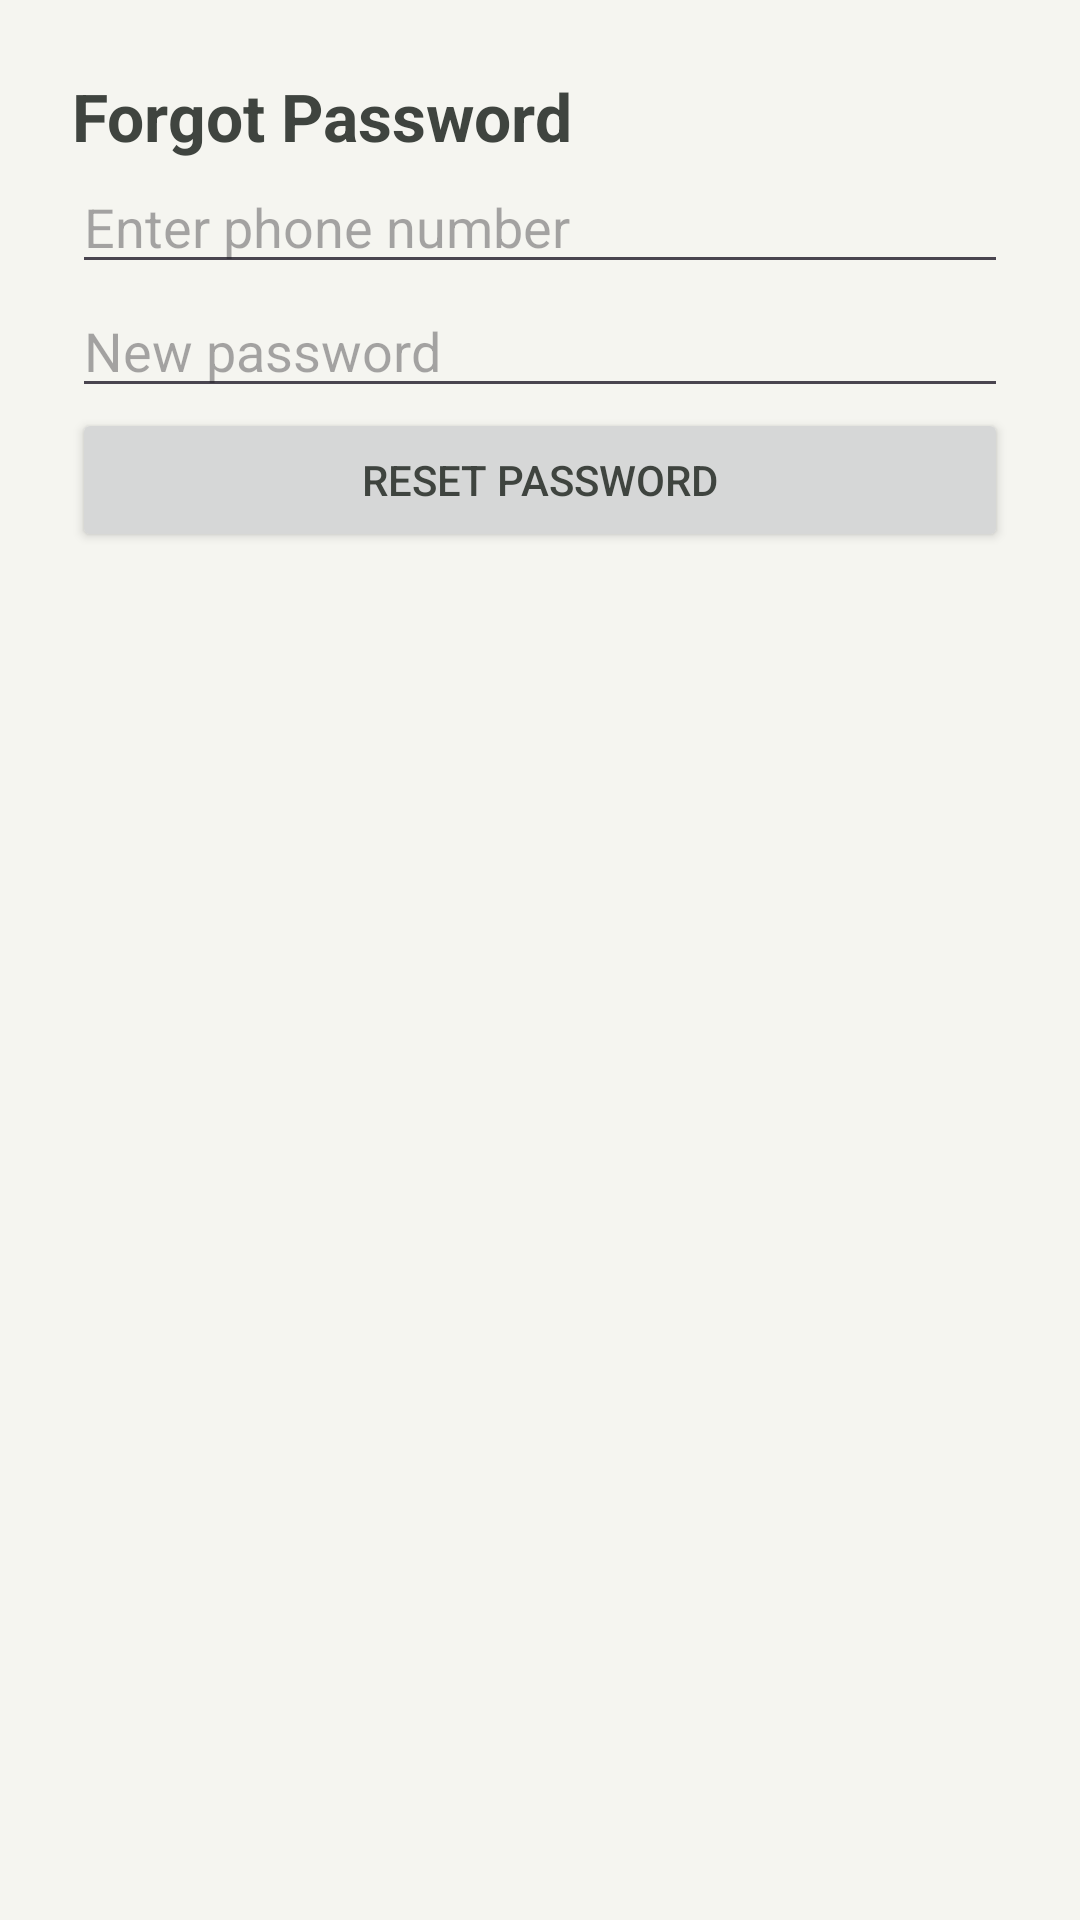

Layout XML and referenced resources for this Android screen:
<!-- AndroidManifest.xml: application theme Theme.BANHANG -->
<!-- res/layout/activity_forgot_password.xml -->
<LinearLayout xmlns:android="http://schemas.android.com/apk/res/android"
    android:layout_width="match_parent"
    android:layout_height="match_parent"
    android:padding="24dp"
    android:orientation="vertical">

    <TextView
        android:layout_width="wrap_content"
        android:layout_height="wrap_content"
        android:text="Forgot Password"
        android:textSize="22sp"
        android:textStyle="bold"/>

    <EditText
        android:id="@+id/edtPhone"
        android:layout_width="match_parent"
        android:layout_height="wrap_content"
        android:hint="Enter phone number"/>

    <EditText
        android:id="@+id/edtNewPassword"
        android:layout_width="match_parent"
        android:layout_height="wrap_content"
        android:hint="New password"
        android:inputType="textPassword"/>

    <Button
        android:id="@+id/btnReset"
        android:layout_width="match_parent"
        android:layout_height="wrap_content"
        android:text="Reset Password"/>
</LinearLayout>
<!-- resources referenced by this layout -->
<resources>
  <style name="Theme.BANHANG" parent="Theme.Material3.Light.NoActionBar">
  
          
          <item name="colorPrimary">@color/primary</item>
  
          <item name="colorPrimaryContainer">
              @color/primary_light
          </item>
  
          
          <item name="android:windowBackground">
              @color/background
          </item>
  
          
          <item name="android:statusBarColor">
              @color/background
          </item>
  
          
          <item name="android:navigationBarColor">
              @color/background
          </item>
  
          
          <item name="android:textColor">
              @color/text_primary
          </item>
  
          
          <item name="materialButtonStyle">
              @style/PrimaryButtonStyle
          </item>
  
          
          <item name="cardViewStyle">
              @style/MyCardStyle
          </item>
  
      </style>
  <color name="primary">#5A6E5A</color>
  <color name="primary_light">#A8B5A8</color>
  <color name="background">#F5F5F0</color>
  <color name="text_primary">#3F443F</color>
  <style name="PrimaryButtonStyle" parent="Widget.Material3.Button">
  
          <item name="backgroundTint">@color/primary</item>
  
          <item name="android:textColor">@color/white</item>
  
          <item name="cornerRadius">
              @dimen/radius_medium
          </item>
  
          <item name="android:textAllCaps">false</item>
  
      </style>
  <style name="MyCardStyle" parent="Widget.Material3.CardView.Elevated">
  
          <item name="cardCornerRadius">
              @dimen/radius_large
          </item>
  
          <item name="cardElevation">
              @dimen/card_elevation
          </item>
  
          <item name="cardBackgroundColor">
              @color/card_background
          </item>
  
      </style>
  <color name="white">#FFFFFF</color>
  <dimen name="radius_medium">12dp</dimen>
  <dimen name="radius_large">20dp</dimen>
  <dimen name="card_elevation">2dp</dimen>
  <color name="card_background">#FFFFFF</color>
</resources>
